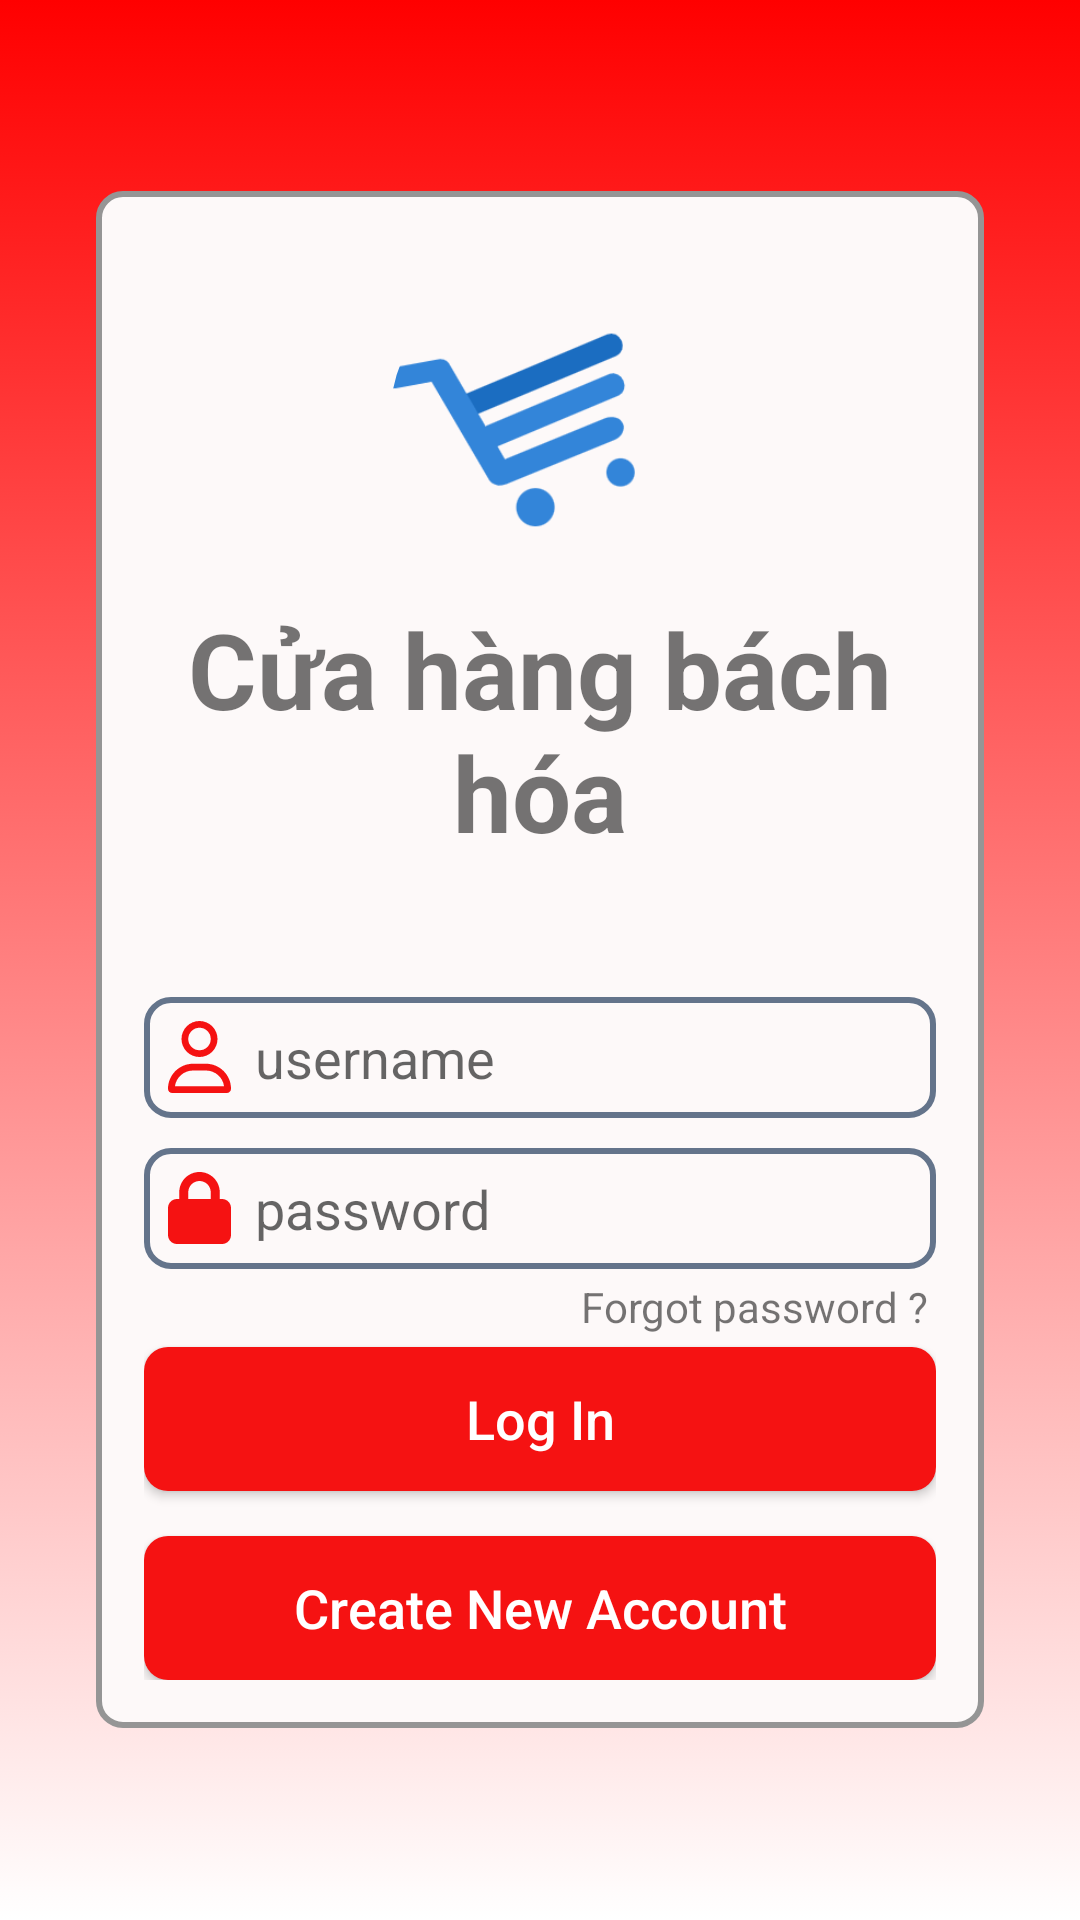

The Android layout XML behind this screen, and the referenced resources:
<!-- AndroidManifest.xml: application theme Theme.Myapptrenlop -->
<!-- res/layout/activity_login.xml -->
<?xml version="1.0" encoding="utf-8"?>
<androidx.constraintlayout.widget.ConstraintLayout
    xmlns:android="http://schemas.android.com/apk/res/android"
    xmlns:app="http://schemas.android.com/apk/res-auto"
    xmlns:tools="http://schemas.android.com/tools"
    android:layout_width="match_parent"
    android:layout_height="match_parent"
    android:backgroundTint="#2B2B2B"
    tools:context=".activities.LoginActivity">

    <LinearLayout
        android:layout_width="match_parent"
        android:layout_height="match_parent"
        android:background="@drawable/bg_layout_log_in"
        android:gravity="center"
        android:orientation="vertical"
        android:padding="32dp">

        <LinearLayout
            android:layout_width="match_parent"
            android:layout_height="wrap_content"
            android:background="@drawable/bg_form_log_in"
            android:gravity="center"
            android:orientation="vertical"
            android:paddingLeft="16dp"
            android:paddingTop="16dp"
            android:paddingRight="16dp"
            android:paddingBottom="16dp">

            <com.google.android.material.imageview.ShapeableImageView
                android:id="@+id/circle"
                android:layout_width="100dp"
                android:layout_height="100dp"
                android:layout_margin="10dp"
                android:scaleType="centerCrop"
                app:layout_constraintStart_toStartOf="parent"
                app:layout_constraintTop_toTopOf="parent"
                app:shapeAppearanceOverlay="@style/circle"
                app:srcCompat="@drawable/logo" />

            <TextView
                android:id="@+id/textView"
                android:layout_width="match_parent"
                android:layout_height="wrap_content"
                android:layout_marginBottom="45dp"
                android:gravity="center"
                android:text="Cửa hàng bách hóa"
                android:textSize="35dp"
                android:textStyle="bold" />


            <EditText
                android:id="@+id/edtUserName"
                android:layout_width="match_parent"
                android:layout_height="wrap_content"
                android:background="@drawable/label_custom"
                android:drawableLeft="@drawable/ic_user_red"
                android:drawablePadding="8dp"
                android:ems="10"
                android:hint="username"
                android:layout_marginBottom="10dp"
                android:inputType="textPersonName" />

            <EditText
                android:id="@+id/edtPass"
                android:layout_width="match_parent"
                android:layout_height="wrap_content"
                android:background="@drawable/label_custom"
                android:drawableLeft="@drawable/ic_lock_red"
                android:drawablePadding="8dp"
                android:ems="10"
                android:hint="password"
                android:inputType="textPassword" />

            <TextView
                android:id="@+id/txtForgotPass"
                android:layout_width="match_parent"
                android:layout_height="wrap_content"
                android:height="20dp"
                android:gravity="right"
                android:layout_margin="3dp"
                android:text="Forgot password ?" />

            <Button
                android:id="@+id/btnLogin"
                android:layout_width="match_parent"
                android:layout_height="wrap_content"
                android:layout_marginBottom="15dp"
                android:background="@drawable/bg_button"
                android:textAllCaps="false"
                android:textSize="@dimen/text_lg"
                android:textColor="@color/colorWhite"
                android:text="Log In" />

            <Button
                android:id="@+id/btnCreateAcc"
                android:layout_width="match_parent"
                android:layout_height="wrap_content"
                android:background="@drawable/bg_button"
                android:textAllCaps="false"
                android:textSize="@dimen/text_lg"
                android:textColor="@color/colorWhite"
                android:text="Create New Account" />

        </LinearLayout>
    </LinearLayout>

</androidx.constraintlayout.widget.ConstraintLayout>
<!-- resources referenced by this layout -->
<resources>
  <color name="colorWhite">#FFFFFF</color>
  <dimen name="text_lg">18dp</dimen>
  <!-- drawable bg_button (drawable) -->
  <?xml version="1.0" encoding="utf-8"?>
  <shape xmlns:android="http://schemas.android.com/apk/res/android"
      android:shape="rectangle">
      <solid android:color="@color/color_button"></solid>
      <corners android:radius="8dp"></corners>
  </shape>
  <!-- drawable bg_form_log_in (drawable) -->
  <?xml version="1.0" encoding="utf-8"?>
  <shape xmlns:android="http://schemas.android.com/apk/res/android">
      <solid android:color ="@color/bg_white_slate_200"></solid>
      <stroke
          android:width="2dp"
          android:color="#959595"></stroke>
      <padding android:top="8dp" android:right="16dp" android:bottom="8dp" android:left = "8dp"></padding>
      <corners android:radius="8dp"></corners>
  </shape>
  <!-- drawable bg_layout_log_in (drawable) -->
  <?xml version="1.0" encoding="utf-8"?>
  <selector xmlns:android="http://schemas.android.com/apk/res/android">
      <item>
          <shape>
              <gradient
                  android:startColor="#FF0000"
                  android:endColor="#FFFF"
                  android:angle="-90"
                  android:type="linear" />
          </shape>
  
      </item>
  </selector>
  <!-- drawable ic_lock_red (drawable) -->
  <vector xmlns:android="http://schemas.android.com/apk/res/android"
      android:width="21dp"
      android:height="24dp"
      android:viewportWidth="448"
      android:viewportHeight="512">
      <path
          android:fillColor="#F51212"
          android:pathData="M144,144v48H304V144c0,-44.2 -35.8,-80 -80,-80s-80,35.8 -80,80zM80,192V144C80,64.5 144.5,0 224,0s144,64.5 144,144v48h16c35.3,0 64,28.7 64,64V448c0,35.3 -28.7,64 -64,64H64c-35.3,0 -64,-28.7 -64,-64V256c0,-35.3 28.7,-64 64,-64H80z" />
  </vector>
  <!-- drawable ic_user_red (drawable) -->
  <vector android:height="24dp" android:viewportHeight="512"
      android:viewportWidth="448" android:width="21dp" xmlns:android="http://schemas.android.com/apk/res/android">
      <path android:fillColor="#F51212" android:pathData="M304,128a80,80 0,1 0,-160 0,80 80,0 1,0 160,0zM96,128a128,128 0,1 1,256 0A128,128 0,1 1,96 128zM49.3,464H398.7c-8.9,-63.3 -63.3,-112 -129,-112H178.3c-65.7,0 -120.1,48.7 -129,112zM0,482.3C0,383.8 79.8,304 178.3,304h91.4C368.2,304 448,383.8 448,482.3c0,16.4 -13.3,29.7 -29.7,29.7H29.7C13.3,512 0,498.7 0,482.3z"/>
  </vector>
  <!-- drawable label_custom (drawable) -->
  <?xml version="1.0" encoding="utf-8"?>
  <shape xmlns:android="http://schemas.android.com/apk/res/android">
      <solid></solid>
      <stroke
          android:width="2dp"
          android:color="@color/border_slate_500"></stroke>
      <padding android:top="8dp" android:right="16dp" android:bottom="8dp" android:left = "8dp"></padding>
      <corners android:radius="8dp"></corners>
  </shape>
  <style name="circle">
          <item name="cornerSize">50%</item>
      </style>
  <style name="Theme.Myapptrenlop" parent="Theme.AppCompat.Light.NoActionBar">
          
          <item name="colorPrimary">@color/purple_500</item>
          <item name="colorPrimaryVariant">@color/purple_700</item>
          <item name="colorOnPrimary">@color/white</item>
          
          <item name="colorSecondary">@color/teal_200</item>
          <item name="colorSecondaryVariant">@color/teal_700</item>
          <item name="colorOnSecondary">@color/black</item>
          
          <item name="android:statusBarColor">?attr/colorPrimaryVariant</item>
          <item name="android:popupMenuStyle">@color/colorRed</item>
          
      </style>
  <color name="color_button">#F51212</color>
  <color name="bg_white_slate_200">#FDF9F9</color>
  <color name="border_slate_500">#64748B</color>
  <color name="purple_500">#FF6200EE</color>
  <color name="purple_700">#FF3700B3</color>
  <color name="white">#FFFFFFFF</color>
  <color name="teal_200">#FF03DAC5</color>
  <color name="teal_700">#FF018786</color>
  <color name="black">#000000</color>
  <color name="colorRed">#D50000</color>
</resources>
